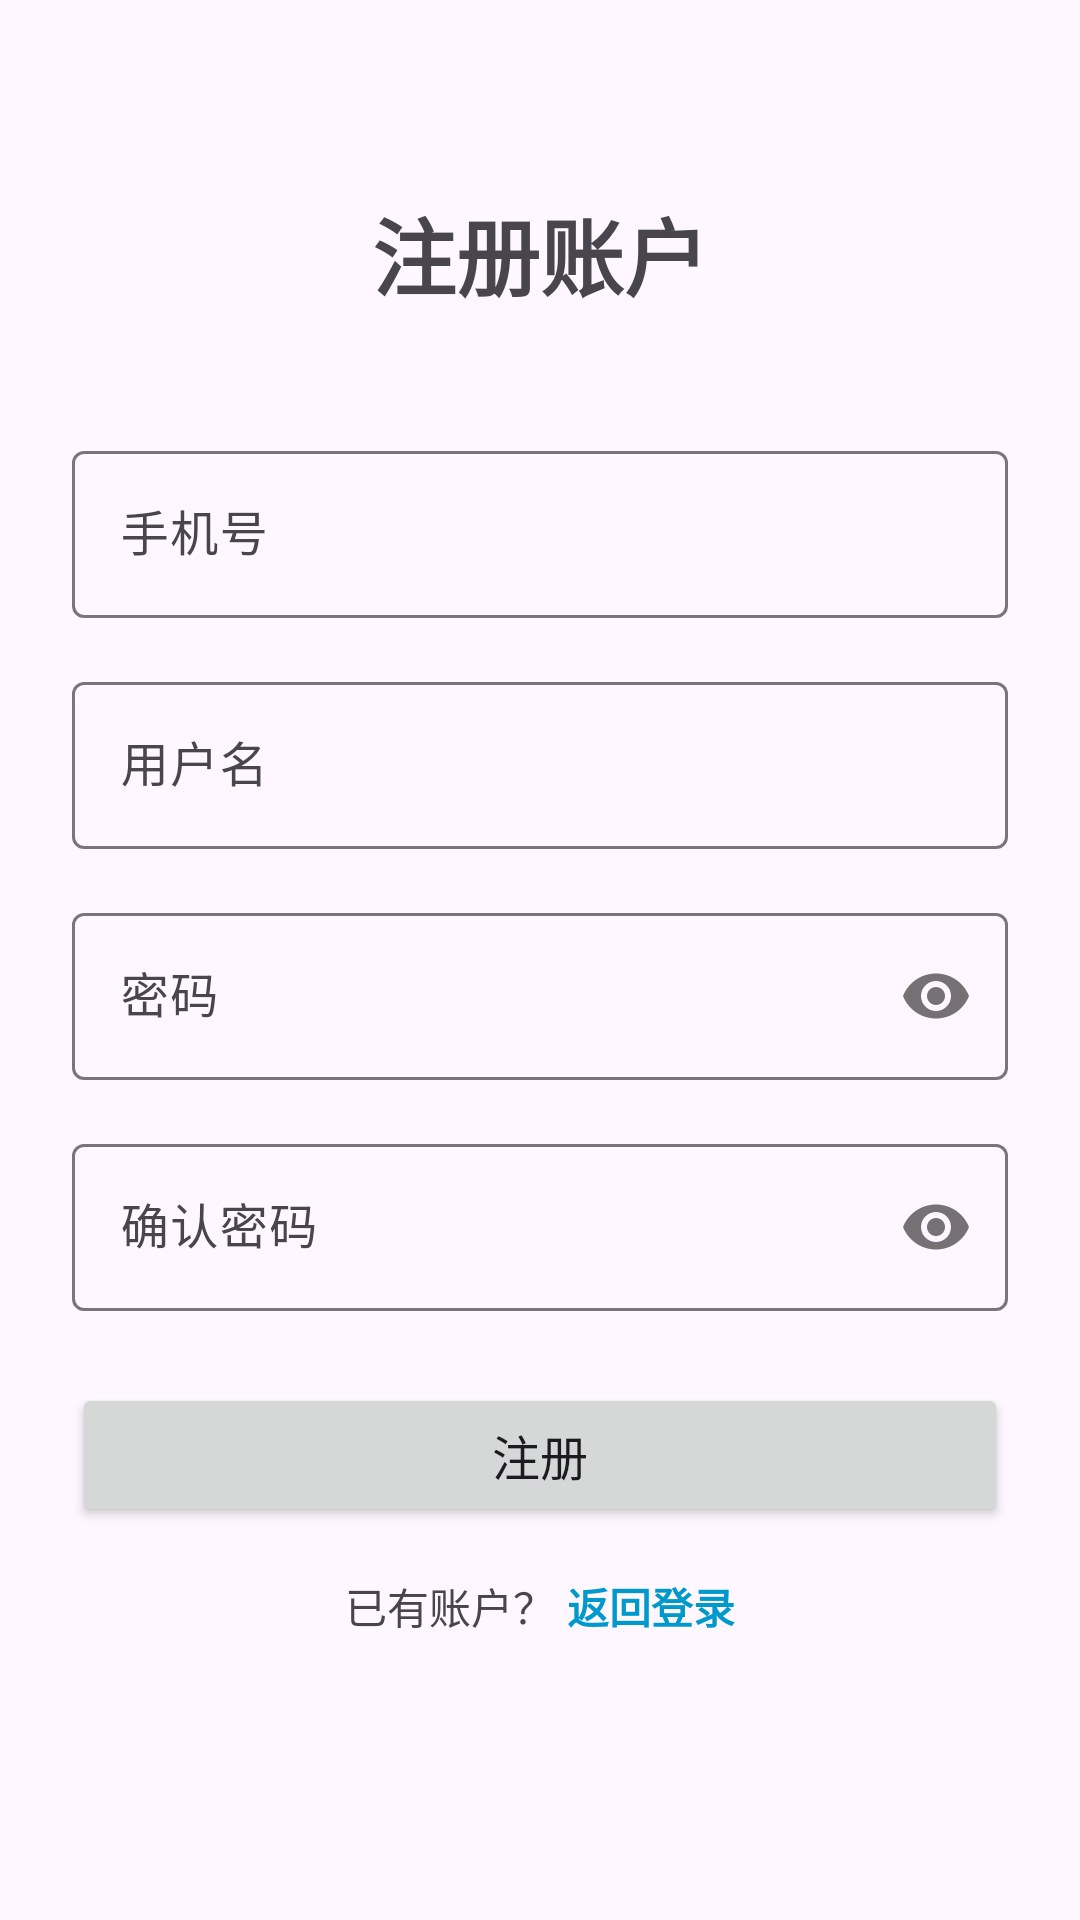

Write the Android layout XML for this screen, with the resource values it uses.
<!-- AndroidManifest.xml: application theme Theme.MyTallyBook -->
<!-- res/layout/activity_register.xml -->
<?xml version="1.0" encoding="utf-8"?>
<androidx.constraintlayout.widget.ConstraintLayout xmlns:android="http://schemas.android.com/apk/res/android"
    xmlns:app="http://schemas.android.com/apk/res-auto"
    xmlns:tools="http://schemas.android.com/tools"
    android:layout_width="match_parent"
    android:layout_height="match_parent"
    android:padding="24dp"
    tools:context=".ui.auth.RegisterActivity">

    <TextView
        android:id="@+id/textViewRegisterTitle"
        android:layout_width="wrap_content"
        android:layout_height="wrap_content"
        android:layout_marginTop="40dp"
        android:text="注册账户"
        android:textSize="28sp"
        android:textStyle="bold"
        app:layout_constraintEnd_toEndOf="parent"
        app:layout_constraintStart_toStartOf="parent"
        app:layout_constraintTop_toTopOf="parent" />

    <com.google.android.material.textfield.TextInputLayout
        android:id="@+id/textInputLayoutPhone"
        android:layout_width="match_parent"
        android:layout_height="wrap_content"
        android:layout_marginTop="40dp"
        android:hint="手机号"
        app:layout_constraintEnd_toEndOf="parent"
        app:layout_constraintStart_toStartOf="parent"
        app:layout_constraintTop_toBottomOf="@+id/textViewRegisterTitle">

        <com.google.android.material.textfield.TextInputEditText
            android:id="@+id/editTextPhone"
            android:layout_width="match_parent"
            android:layout_height="wrap_content"
            android:inputType="phone"
            android:maxLength="11" />
    </com.google.android.material.textfield.TextInputLayout>

    <com.google.android.material.textfield.TextInputLayout
        android:id="@+id/textInputLayoutUsername"
        android:layout_width="match_parent"
        android:layout_height="wrap_content"
        android:layout_marginTop="16dp"
        android:hint="用户名"
        app:layout_constraintEnd_toEndOf="parent"
        app:layout_constraintStart_toStartOf="parent"
        app:layout_constraintTop_toBottomOf="@+id/textInputLayoutPhone">

        <com.google.android.material.textfield.TextInputEditText
            android:id="@+id/editTextUsername"
            android:layout_width="match_parent"
            android:layout_height="wrap_content"
            android:inputType="text" />
    </com.google.android.material.textfield.TextInputLayout>

    <com.google.android.material.textfield.TextInputLayout
        android:id="@+id/textInputLayoutPassword"
        android:layout_width="match_parent"
        android:layout_height="wrap_content"
        android:layout_marginTop="16dp"
        android:hint="密码"
        app:layout_constraintEnd_toEndOf="parent"
        app:layout_constraintStart_toStartOf="parent"
        app:layout_constraintTop_toBottomOf="@+id/textInputLayoutUsername"
        app:passwordToggleEnabled="true">

        <com.google.android.material.textfield.TextInputEditText
            android:id="@+id/editTextPassword"
            android:layout_width="match_parent"
            android:layout_height="wrap_content"
            android:inputType="textPassword" />
    </com.google.android.material.textfield.TextInputLayout>

    <com.google.android.material.textfield.TextInputLayout
        android:id="@+id/textInputLayoutConfirmPassword"
        android:layout_width="match_parent"
        android:layout_height="wrap_content"
        android:layout_marginTop="16dp"
        android:hint="确认密码"
        app:layout_constraintEnd_toEndOf="parent"
        app:layout_constraintStart_toStartOf="parent"
        app:layout_constraintTop_toBottomOf="@+id/textInputLayoutPassword"
        app:passwordToggleEnabled="true">

        <com.google.android.material.textfield.TextInputEditText
            android:id="@+id/editTextConfirmPassword"
            android:layout_width="match_parent"
            android:layout_height="wrap_content"
            android:inputType="textPassword" />
    </com.google.android.material.textfield.TextInputLayout>

    <Button
        android:id="@+id/buttonRegister"
        android:layout_width="match_parent"
        android:layout_height="wrap_content"
        android:layout_marginTop="24dp"
        android:text="注册"
        android:textSize="16sp"
        app:layout_constraintEnd_toEndOf="parent"
        app:layout_constraintStart_toStartOf="parent"
        app:layout_constraintTop_toBottomOf="@+id/textInputLayoutConfirmPassword" />

    <TextView
        android:id="@+id/textViewLoginPrompt"
        android:layout_width="wrap_content"
        android:layout_height="wrap_content"
        android:layout_marginTop="16dp"
        android:text="已有账户？"
        app:layout_constraintEnd_toStartOf="@+id/textViewLogin"
        app:layout_constraintHorizontal_chainStyle="packed"
        app:layout_constraintStart_toStartOf="parent"
        app:layout_constraintTop_toBottomOf="@+id/buttonRegister" />

    <TextView
        android:id="@+id/textViewLogin"
        android:layout_width="wrap_content"
        android:layout_height="wrap_content"
        android:layout_marginStart="4dp"
        android:text="返回登录"
        android:textColor="@android:color/holo_blue_dark"
        android:textStyle="bold"
        app:layout_constraintEnd_toEndOf="parent"
        app:layout_constraintStart_toEndOf="@+id/textViewLoginPrompt"
        app:layout_constraintTop_toTopOf="@+id/textViewLoginPrompt" />

</androidx.constraintlayout.widget.ConstraintLayout>
<!-- resources referenced by this layout -->
<resources>
  <style name="Theme.MyTallyBook" parent="Base.Theme.MyTallyBook" />
  <style name="Base.Theme.MyTallyBook" parent="Theme.Material3.DayNight.NoActionBar">
          
          
      </style>
</resources>
